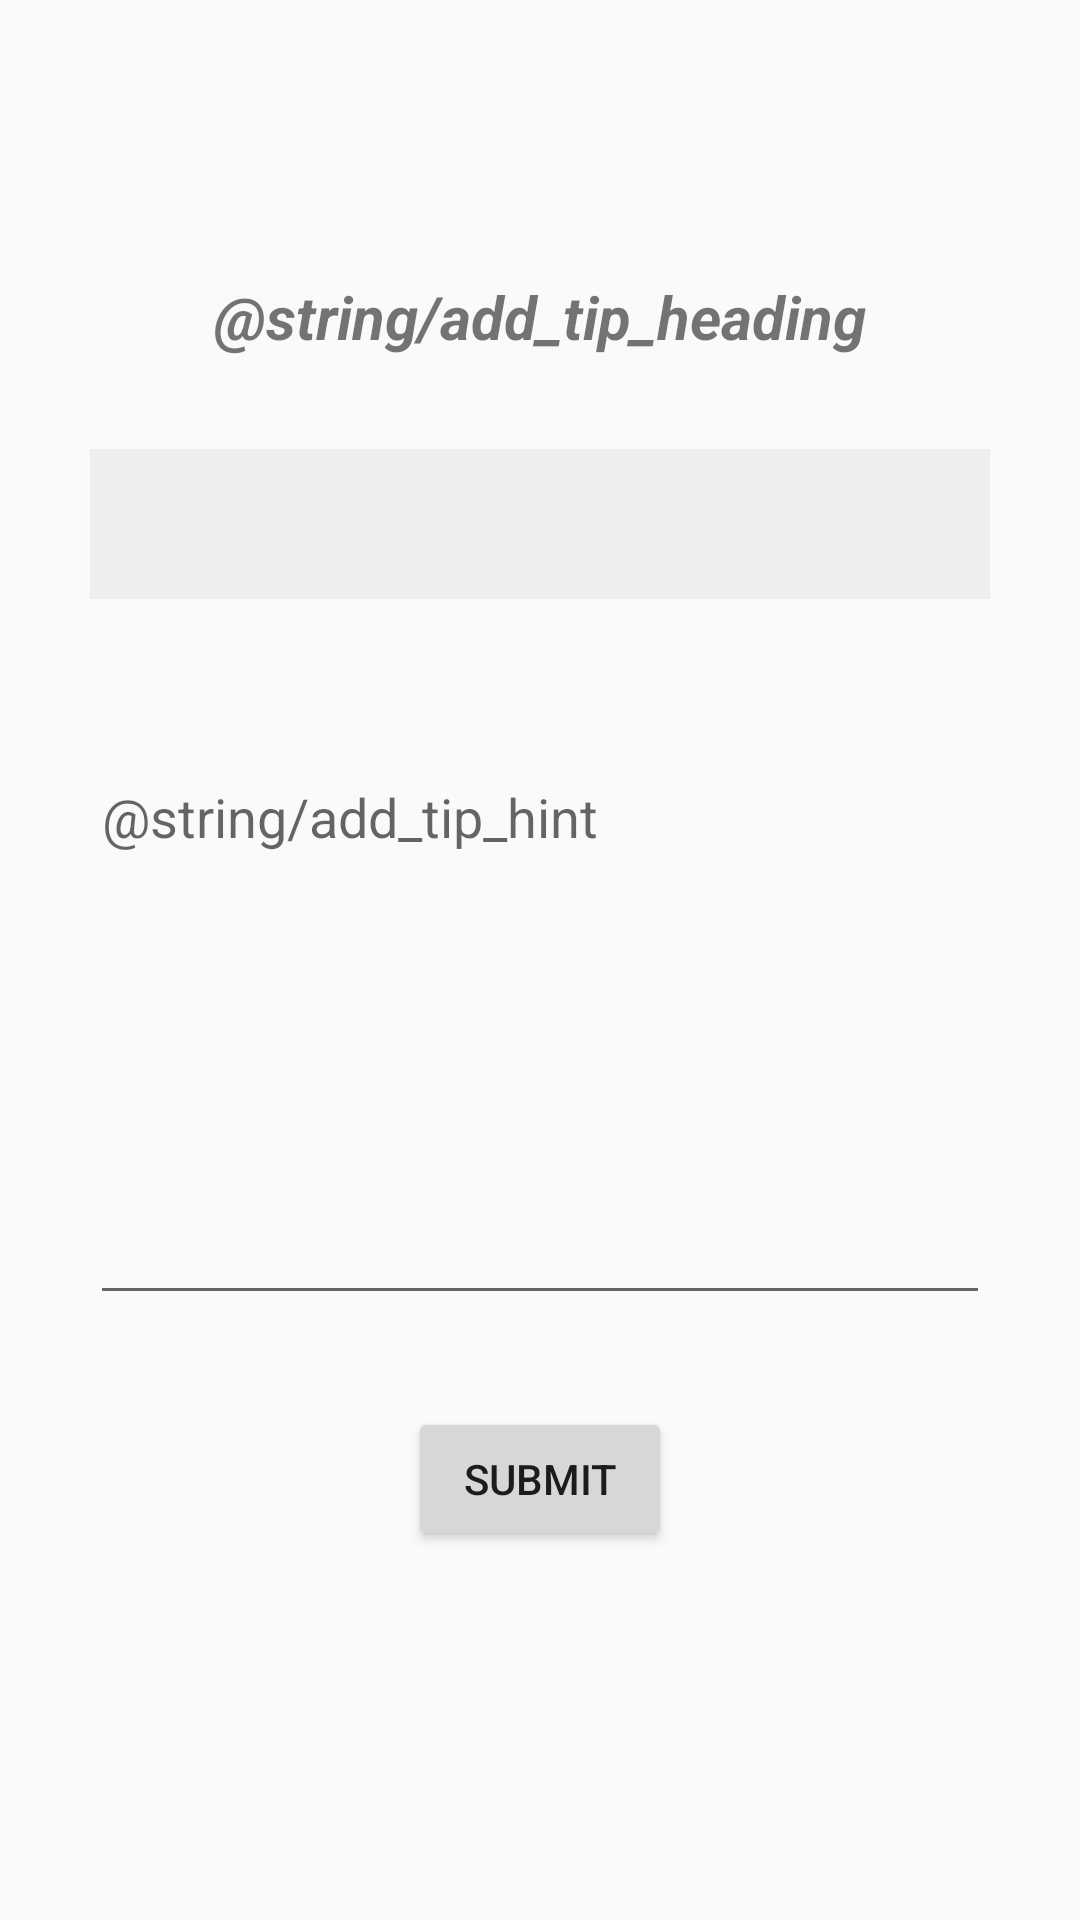

Here is an Android app screen rendered from its layout file. Give the layout XML and the strings, colors and styles it references.
<!-- AndroidManifest.xml: application theme AppTheme -->
<!-- res/layout/activity_add_tip.xml -->
<?xml version="1.0" encoding="utf-8"?>
<androidx.constraintlayout.widget.ConstraintLayout xmlns:android="http://schemas.android.com/apk/res/android"
    xmlns:app="http://schemas.android.com/apk/res-auto"
    xmlns:tools="http://schemas.android.com/tools"
    android:layout_width="match_parent"
    android:layout_height="match_parent"
    tools:context=".forms.AddTipActivity">

    <TextView
        android:id="@+id/addTipHeading"
        android:layout_width="wrap_content"
        android:layout_height="wrap_content"
        android:text="@string/add_tip_heading"
        android:textSize="20dp"
        android:textStyle="bold|italic"
        app:layout_constraintBottom_toBottomOf="parent"
        app:layout_constraintEnd_toEndOf="parent"
        app:layout_constraintStart_toStartOf="parent"
        app:layout_constraintTop_toTopOf="parent"
        app:layout_constraintVertical_bias="0.15" />

    <Spinner
        android:id="@+id/tipCategory"
        android:layout_width="300dp"
        android:layout_height="50dp"
        android:background="#eee"
        android:textSize="10dp"
        app:layout_constraintBottom_toBottomOf="parent"
        app:layout_constraintEnd_toEndOf="parent"
        app:layout_constraintHorizontal_bias="0.5"
        app:layout_constraintStart_toStartOf="parent"
        app:layout_constraintTop_toBottomOf="@id/addTipHeading"
        app:layout_constraintVertical_bias="0.065" />

    <EditText
        android:id="@+id/tipText"
        android:layout_width="300dp"
        android:layout_height="wrap_content"
        android:ems="10"
        android:gravity="start|top"
        android:hint="@string/add_tip_hint"
        android:inputType="textMultiLine"
        android:maxLines="20"
        android:minLines="8"
        android:scrollbars="vertical"
        android:scrollHorizontally="false"
        app:layout_constraintBottom_toBottomOf="parent"
        app:layout_constraintEnd_toEndOf="parent"
        app:layout_constraintStart_toStartOf="parent"
        app:layout_constraintTop_toBottomOf="@id/tipCategory"
        app:layout_constraintVertical_bias="0.20" />

    <Button
        android:id="@+id/submitButton"
        android:layout_width="wrap_content"
        android:layout_height="wrap_content"
        android:text="Submit"
        android:onClick="submitTip"
        app:layout_constraintBottom_toBottomOf="parent"
        app:layout_constraintEnd_toEndOf="parent"
        app:layout_constraintHorizontal_bias="0.5"
        app:layout_constraintStart_toStartOf="parent"
        app:layout_constraintTop_toBottomOf="@id/tipText"
        app:layout_constraintVertical_bias="0.2" />

</androidx.constraintlayout.widget.ConstraintLayout>
<!-- resources referenced by this layout -->
<resources>
  <style name="AppTheme" parent="Theme.AppCompat.Light.DarkActionBar">
          
          <item name="colorPrimary">@color/colorPrimary</item>
          <item name="colorPrimaryDark">@color/colorPrimaryDark</item>
          <item name="colorAccent">@color/colorAccent</item>
          <item name="actionOverflowMenuStyle">@style/OverflowMenu</item>
      </style>
  <color name="colorPrimary">#E42424</color>
  <color name="colorPrimaryDark">#00574B</color>
  <color name="colorAccent">#D81B60</color>
  <style name="OverflowMenu" parent="Widget.AppCompat.PopupMenu.Overflow">
          <item name="android:windowDisablePreview">true</item>
          <item name="overlapAnchor">false</item>
          <item name="android:dropDownVerticalOffset">5.0dp</item>
      </style>
</resources>
